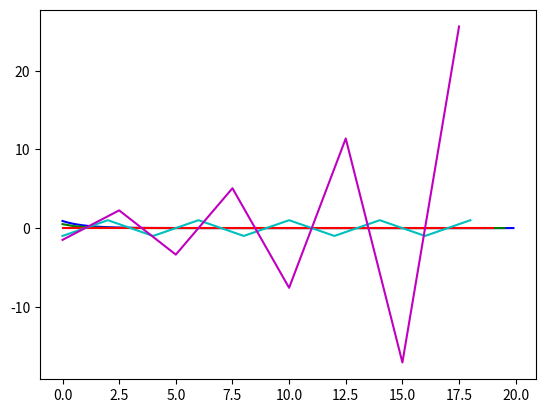

Write the Python code that produced this figure.
# [redacted]
#### 9/15/14
# [redacted]
#### PROJECT 1, PROBLEM 4

import numpy as np
# For pi
import math
# for plotting
import matplotlib.pyplot as plt

dxdt = lambda x : -x
x0 = 1

dt = 0.1
t = np.arange(0,20,dt)
xnow = x0
x_01 = ()
for a in t:
	xnext = xnow + dxdt(xnow)*dt
	xnow = xnext
	x_01 = x_01 + (xnow,)

dt = 0.5
t = np.arange(0,20,dt)
xnow = x0
x_05 = ()
for a in t:
	xnext = xnow + dxdt(xnow)*dt
	xnow = xnext
	x_05 = x_05 + (xnow,)

dt = 1
t = np.arange(0,20,dt)
xnow = x0
x_1 = ()
for a in t:
	xnext = xnow + dxdt(xnow)*dt
	xnow = xnext
	x_1 = x_1 + (xnow,)

dt = 2
t = np.arange(0,20,dt)
xnow = x0
x_2 = ()
for a in t:
	xnext = xnow + dxdt(xnow)*dt
	xnow = xnext
	x_2 = x_2 + (xnow,)

dt = 2.5
t = np.arange(0,20,dt)
xnow = x0
x_25 = ()
for a in t:
	xnext = xnow + dxdt(xnow)*dt
	xnow = xnext
	x_25 = x_25 + (xnow,)

v = x_01	
xplot = np.arange(0,len(v),1)*20/float(len(v))
plt.plot(xplot,v,color = "b")

v = x_05	
xplot = np.arange(0,len(v),1)*20/float(len(v))
plt.plot(xplot,v,color = "g")

v = x_1
xplot = np.arange(0,len(v),1)*20/float(len(v))
plt.plot(xplot,v,color = "r")

v = x_2
xplot = np.arange(0,len(v),1)*20/float(len(v))
plt.plot(xplot,v,color = "c")

#plt.show()

v = x_25
xplot = np.arange(0,len(v),1)*20/float(len(v))
plt.plot(xplot,v,color = "m")

plt.show()

### The two plots shows the following behaviors:
# dt = 0.1, blue, Solution converges to zero over time
# dt = 0.5, green, Solution converges to zero over time but converges to zero more quickly 
#  (this convergence is probably due to the larger steps)
# dt = 1, red, Result is always zero.  Since the initial condition is equal to 1, the 
#   function gets zero as its first answer and cannot diverge or converge further
# dt = 2, cyan, Result is an oscillation between -1 and 1.  This is because the convergence always 
#   attempts to move closer to zero but, because dt = x0 * 2 the function moves around zero 
#   back and forth to infinity
# dt = 2.5, magenta, Result is an oscillation positive and negative numbers that diverges over time.  
#   Every time the function moves closer to zero it moves farther and it moves past zero




